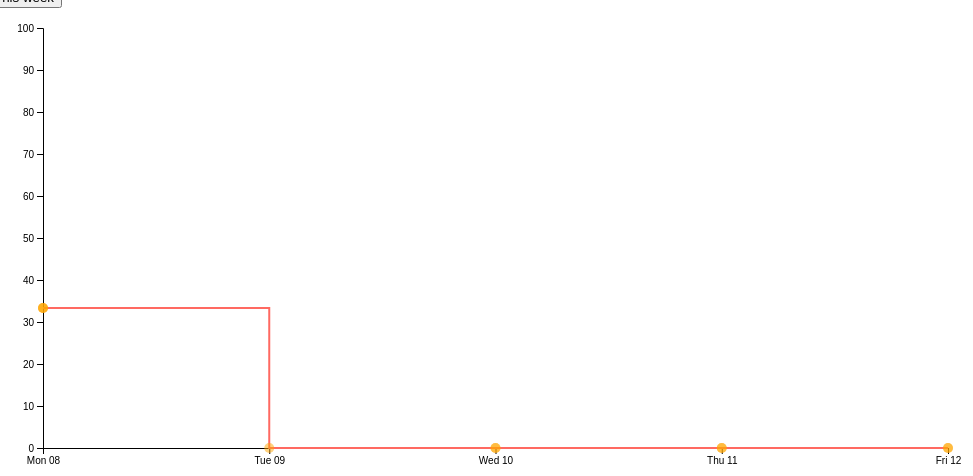
D3 v4 page, settled after 480 driven frames (8 s of simulated time); the page loaded 2 data file(s).


// ── js/Student_A/data.js
var ICP3099 = 0;
var ICP3038 = 0;
var ICP3029 = 0;
var ICP3036 = 0;
var IED3064 = 0;

var Mon = 3;
var Tue = 1;
var Wed = 2;
var Thu = 2;
var Fri = 2;

var iterator = 0;

var monAttend = 0;
var tueAttend = 0;
var wedAttend = 0;
var thuAttend = 0;
var friAttend = 0;

var x = window.matchMedia("(max-width: 424px)")

if (x.matches)
{
    var margin = {top: 20, right: 20, bottom: 60, left: 35},
        width = 400 - margin.left - margin.right,
        height = 500 - margin.top - margin.bottom;
}
else
{
    var margin = {top: 20, right: 20, bottom: 60, left: 35},
        width = 960 - margin.left - margin.right,
        height = 500 - margin.top - margin.bottom;
}

var parseDate = d3.timeParse("%d-%b-%y");

var x = d3.scaleTime().range([0, width])
var y = d3.scaleLinear().range([height, 0])

var formatPercent = d3.format(".0%")

var svg = d3.select(".graph-content").append("svg")
    .attr("width", width + margin.left + margin.right)
    .attr("height", height + margin.top + margin.bottom)
    .attr("style", "display: block; margin: 0 auto;")
    .append("g")
    .attr("transform", "translate(" + margin.left + "," + margin.top + ")");

// get the data
d3.csv("./js/Student_A/data.csv", function(error, data)
{
    if (error)
    {
        throw error;
    }

    // format the data
    data.forEach(function(d)
    {
        d.date = parseDate(d.date);
        d.module = +d.module;
        d.attendance = +d.attendance;

        if(d.date.getDay() == 1)
        {
            iterator += 1;
            if(d.module == 3099){ ICP3099 += d.attendance }
            if(d.module == 3038){ ICP3038 += d.attendance }

            if (iterator == Mon)
            {
                d.percent = (((ICP3099+ICP3038)/Mon)*100);
                monAttend = d.percent;

                iterator = 0;
                ICP3099 = 0;
                ICP3038 = 0;
            }
        }
        if(d.date.getDay() == 2)
        {
            iterator += 1;
            if(d.module == 3029){ ICP3029 += d.attendance }

            if(iterator == Tue)
            {
                d.percent = (((ICP3029)/Tue)*100);
                tueAttend = d.percent;

                iterator = 0;
                ICP3029 = 0;
            }
        }
        if(d.date.getDay() == 3)
        {
            iterator += 1;

            if(d.module == 3029){ ICP3029 += d.attendance }
            if(d.module == 3036){ ICP3036 += d.attendance }

            if(iterator == Wed)
            {
                d.percent = (((ICP3029+ICP3036)/Wed)*100);
                wedAttend = d.percent;

                iterator = 0;
                ICP3029 = 0;
                ICP3036 = 0;
            }
        }
        if(d.date.getDay() == 4)
        {
            iterator += 1;
            if(d.module == 3038){ ICP3038 += d.attendance }
            if(d.module == 3029){ ICP3029 += d.attendance }

            if(iterator == Thu)
            {
                d.percent = (((ICP3038+ICP3029)/Thu)*100);
                thuAttend = d.percent;

                iterator = 0;
                ICP3038 = 0;
                ICP3029 = 0;
            }

        }
        if(d.date.getDay() == 5)
        {
            iterator += 1;
            if(d.module == 3099){ ICP3099 += d.attendance }
            if(d.module == 3064){ IED3064 += d.attendance }

            if(iterator == Fri)
            {
                d.percent = (((ICP3099+IED3064)/Fri)*100);
                friAttend = d.percent;

                iterator = 0;
                ICP3099 = 0;
                IED3064 = 0;
            }
        }
    });

    data.forEach(function(d)
    {
        if(d.date.getDay() == 1)
        {
            d.percent = monAttend;
        }
        if(d.date.getDay() == 2)
        {
            d.percent = tueAttend;
        }
        if(d.date.getDay() == 3)
        {
            d.percent = wedAttend;
        }
        if(d.date.getDay() == 4)
        {
            d.percent = thuAttend;
        }
        if(d.date.getDay() == 5)
        {
            d.percent = friAttend;
        }
    });

    x.domain(d3.extent(data, function(d) { return d.date; }));
    y.domain([0, 100]);

    var line = d3.line()
        .curve(d3.curveStepAfter)
        .x(function(d) { return x(d.date); })
        .y(function(d) { return y(d.percent); });

    svg.append("g")
        .attr("class", "x axis")
        .attr("transform", "translate(0," + height + ")")
        .call(d3.axisBottom(x).ticks(5))

    svg.append("g")
        .attr("class", "y axis")
        .call(d3.axisLeft(y).ticks(10))
        .append("text")
        .attr("transform", "rotate(-90)")
        .attr("y", 6)
        .attr("dy", ".71em")
        .style("text-anchor", "end")
        .text("Price ($)");

    svg.append("text")
        .attr("id", "boo");

    // draw the data as an svg path
    svg.append("path")
        .datum(data)
        .attr("class", "line")
        .attr("id", "line")
        .attr("d", line);

    svg.selectAll("circle")
        .data(data)
        .enter().append("svg:circle")
        .attr("cx", function(d) { return x(d.date) })
        .attr("cy", function(d) { return y(d.percent) })
        .attr("stroke-width", "none")
        .attr("fill", "orange" )
        .attr("fill-opacity", .5)
        //.attr("visibility", "hidden")
        .attr("r", 5);
});

// ── js/Student_A/module_data.js
var overall_ICP_3099 = 0;
var overall_ICP_3029 = 0;
var overall_ICP_3038 = 0;
var overall_ICP_3036 = 0;
var overall_IED_3064 = 0;

var prev_Overall_ICP_3099 = 0;
var prev_Overall_ICP_3029 = 0;
var prev_Overall_ICP_3038 = 0;
var prev_Overall_ICP_3036 = 0;
var prev_Overall_IED_3064 = 0;

var overall_3099 = 3;
var overall_3029 = 3;
var overall_3038 = 2;
var overall_3036 = 1;
var overall_3064 = 1;

var attendance_3099 = 0;
var attendance_3029 = 0;
var attendance_3038 = 0;
var attendance_3036 = 0;
var attendance_3064 = 0;

var prev_Attendance_3099 = 0;
var prev_Attendance_3029 = 0;
var prev_Attendance_3038 = 0;
var prev_Attendance_3036 = 0;
var prev_Attendance_3064 = 0;

var overall = 0;
var prev_Overall = 0;

d3.csv("./js/Student_A/prev_data.csv", function(error, dataset)
{
    if (error)
    {
        throw error;
    }

    // format the data
    dataset.forEach(function(d)
    {
        d.date = parseDate(d.date);
        d.module = +d.module;
        d.attendance = +d.attendance;

        if(d.module == 3099)
        {
            if(d.attendance == 1)
            {
                prev_Overall_ICP_3099 += d.attendance;
            }
        }
        else if(d.module == 3038)
        {
            if(d.attendance == 1)
            {
                prev_Overall_ICP_3038 += d.attendance;
            }
        }
        else if(d.module == 3029)
        {
            if(d.attendance == 1)
            {
                prev_Overall_ICP_3029 += d.attendance;
            }
        }
        else if(d.module == 3036)
        {
            if(d.attendance == 1)
            {
                prev_Overall_ICP_3036 += d.attendance;
            }
        }
        else if(d.module == 3064)
        {
            if(d.attendance == 1)
            {
                prev_Overall_IED_3064 += d.attendance;
            }
        }
    });
    current_week();
});

function current_week()
{
    d3.csv("./js/Student_A/data.csv", function(error, dataset)
    {
        if (error)
        {
            throw error;
        }

        // format the data
        dataset.forEach(function(d)
        {
            d.date = parseDate(d.date);
            d.module = +d.module;
            d.attendance = +d.attendance;

            if(d.module == 3099)
            {
                if(d.attendance == 1)
                {
                    overall_ICP_3099 += d.attendance;
                }
            }
            else if(d.module == 3038)
            {
                if(d.attendance == 1)
                {
                    overall_ICP_3038 += d.attendance;
                }
            }
            else if(d.module == 3029)
            {
                if(d.attendance == 1)
                {
                    overall_ICP_3029 += d.attendance;
                }
            }
            else if(d.module == 3036)
            {
                if(d.attendance == 1)
                {
                    overall_ICP_3036 += d.attendance;
                }
            }
            else if(d.module == 3064)
            {
                if(d.attendance == 1)
                {
                    overall_IED_3064 += d.attendance;
                }
            }
        });

        //Previous Week
        prev_Attendance_3099 = (((prev_Overall_ICP_3099)/overall_3099)*100);
        prev_Attendance_3038 = (((prev_Overall_ICP_3038)/overall_3038)*100);
        prev_Attendance_3029 = (((prev_Overall_ICP_3029)/overall_3029)*100);
        prev_Attendance_3036 = (((prev_Overall_ICP_3036)/overall_3036)*100);
        prev_Attendance_3064 = (((prev_Overall_IED_3064)/overall_3064)*100);
        prev_Overall = ((prev_Overall_ICP_3099+prev_Overall_ICP_3029+prev_Overall_ICP_3038+prev_Overall_ICP_3036+prev_Overall_IED_3064)/(overall_3099+overall_3029+overall_3038+overall_3036+overall_3064)*100);

        //Current Week
        attendance_3099 = (((overall_ICP_3099)/overall_3099)*100);
        attendance_3038 = (((overall_ICP_3038)/overall_3038)*100);
        attendance_3029 = (((overall_ICP_3029)/overall_3029)*100);
        attendance_3036 = (((overall_ICP_3036)/overall_3036)*100);
        attendance_3064 = (((overall_IED_3064)/overall_3064)*100);
        overall = ((overall_ICP_3099+overall_ICP_3029+overall_ICP_3038+overall_ICP_3036+overall_IED_3064)/(overall_3099+overall_3029+overall_3038+overall_3036+overall_3064)*100);

        console.log("~~~~~~~~~~~~~~~~~~~~~~~~~~~~~~~~~~~~~~~~~~~~~Current Week~~~~~~~~~~~~~~~~~~~~~~~~~~~~~~~~~~~~~~~~~~~~~~~~~~~~");
        console.log("ICP-3099 - ", attendance_3099.toFixed(), "%", " | ", overall_ICP_3099, " / ", overall_3099, " X 100 = ", attendance_3099.toFixed(), "%");
        console.log("ICP-3038 - ", attendance_3038.toFixed(), "%", " | ", overall_ICP_3038, " / ", overall_3038, " X 100 = ", attendance_3038.toFixed() , "%");
        console.log("ICP-3029 - ", attendance_3029.toFixed(), "%", " | ", overall_ICP_3029, " / ", overall_3029, " X 100 = ", attendance_3029.toFixed() , "%");
        console.log("ICP-3036 - ", attendance_3036.toFixed(), "%", " | ", overall_ICP_3036, " / ", overall_3036, " X 100 = ", attendance_3036.toFixed() , "%");
        console.log("IED-3064 - ", attendance_3064.toFixed(), "%", " | ", overall_IED_3064, " / ", overall_3064, " X 100 = ", attendance_3064.toFixed() , "%");
        console.log("Overall Attendance - ", overall.toFixed() , "%", " | ", (overall_ICP_3099+overall_ICP_3029+overall_ICP_3038+overall_ICP_3036+overall_IED_3064), " / ", (overall_3099+overall_3029+overall_3038+overall_3036+overall_3064), " X 100 = ", overall.toFixed(), "%");
        console.log("~~~~~~~~~~~~~~~~~~~~~~~~~~~~~~~~~~~~~~~~~~~~~~~~~~~~~~~~~~~~~~~~~~~~~~~~~~~~~~~~~~~~~~~~~~~~~~~~~~~~~~~~~~~~~~");

        console.log("~~~~~~~~~~~~~~~~~~~~~~~~~~~~~~~~~~~~~~~~~~~~~Previous Week~~~~~~~~~~~~~~~~~~~~~~~~~~~~~~~~~~~~~~~~~~~~~~~~~~~~");
        console.log("ICP-3099 - ", prev_Attendance_3099.toFixed(), "%", " | ", prev_Overall_ICP_3099, " / ", overall_3099, " X 100 = ", prev_Attendance_3099.toFixed(), "%");
        console.log("ICP-3038 - ", prev_Attendance_3038.toFixed(), "%", " | ", prev_Overall_ICP_3038, " / ", overall_3038, " X 100 = ", prev_Attendance_3038.toFixed() , "%");
        console.log("ICP-3029 - ", prev_Attendance_3029.toFixed(), "%", " | ", prev_Overall_ICP_3029, " / ", overall_3029, " X 100 = ", prev_Attendance_3029.toFixed() , "%");
        console.log("ICP-3036 - ", prev_Attendance_3036.toFixed(), "%", " | ", prev_Overall_ICP_3036, " / ", overall_3036, " X 100 = ", prev_Attendance_3036.toFixed() , "%");
        console.log("IED-3064 - ", prev_Attendance_3064.toFixed(), "%", " | ", prev_Overall_IED_3064, " / ", overall_3064, " X 100 = ", prev_Attendance_3064.toFixed() , "%");
        console.log("Previous Overall Attendance - ", prev_Overall.toFixed() , "%", " | ", (prev_Overall_ICP_3099+prev_Overall_ICP_3029+prev_Overall_ICP_3038+prev_Overall_ICP_3036+prev_Overall_IED_3064), " / ", (overall_3099+overall_3029+overall_3038+overall_3036+overall_3064), " X 100 = ", prev_Overall.toFixed(), "%");
        console.log("~~~~~~~~~~~~~~~~~~~~~~~~~~~~~~~~~~~~~~~~~~~~~~~~~~~~~~~~~~~~~~~~~~~~~~~~~~~~~~~~~~~~~~~~~~~~~~~~~~~~~~~~~~~~~~");

        document.getElementById("3099").prepend(attendance_3099.toFixed());
        document.getElementById("3038").prepend(attendance_3038.toFixed());
        document.getElementById("3029").prepend(attendance_3029.toFixed());
        document.getElementById("3036").prepend(attendance_3036.toFixed());
        document.getElementById("3064").prepend(attendance_3064.toFixed());
        document.getElementById("overall").prepend(overall.toFixed());

        //Colour Change for 3099
        if(attendance_3099 <= 40)
        {
            document.getElementById("col_3099").style.background="#FF6961";
        }
        if(attendance_3099 > 40 && attendance_3099 <= 60)
        {
            document.getElementById("col_3099").style.background="#FFB347";
        }
        if(attendance_3099 > 60)
        {
            document.getElementById("col_3099").style.background="#77DD77";
        }

        //Colour Change for 3038
        if(attendance_3038 <= 40)
        {
            document.getElementById("col_3038").style.background="#FF6961";
        }
        if(attendance_3038 > 40 && attendance_3038 <= 60)
        {
            document.getElementById("col_3038").style.background="#FFB347";
        }
        if(attendance_3038 > 60)
        {
            document.getElementById("col_3038").style.background="#77DD77";
        }

        //Colour Change for 3029
        if(attendance_3029 <= 40)
        {
            document.getElementById("col_3029").style.background="#FF6961";
        }
        if(attendance_3029 > 40 && attendance_3029 <= 60)
        {
            document.getElementById("col_3029").style.background="#FFB347";
        }
        if(attendance_3029 > 60)
        {
            document.getElementById("col_3029").style.background="#77DD77";
        }

        //Colour Change for 3036
        if(attendance_3036 <= 40)
        {
            document.getElementById("col_3036").style.background="#FF6961";
        }
        if(attendance_3036 > 40 && attendance_3036 <= 60)
        {
            document.getElementById("col_3036").style.background="#FFB347";
        }
        if(attendance_3036 > 60)
        {
            document.getElementById("col_3036").style.background="#77DD77";
        }

        //Colour Change for 3064
        if(attendance_3064 <= 40)
        {
            document.getElementById("col_3064").style.background="#FF6961";
        }
        if(attendance_3064 > 40 && attendance_3064 <= 60)
        {
            document.getElementById("col_3064").style.background="#FFB347";
        }
        if(attendance_3064 > 60)
        {
            document.getElementById("col_3064").style.background="#77DD77";
        }

        //Colour Change for 3064
        if(overall <= 40)
        {
            document.getElementById("col_Overall").style.background="#FF6961";
            document.getElementById("face_Emoji").classList.add("fa-frown-open");

            if(overall <= prev_Overall)
            {
                document.getElementById("arrow").classList.add("fa-arrow-down");
            }
            else if(overall > prev_Overall)
            {
                document.getElementById("arrow").classList.add("fa-arrow-up");
                document.getElementById("col_Arrow").style.color="#77DD77";
            }

            document.getElementById("face").style.color="#FF6961";
            document.getElementById("line").style.stroke="#FF6961";
            //fa-arrow-up

        }
        if(overall > 40 && overall <= 60)
        {
            document.getElementById("col_Overall").style.background="#FFB347";
            document.getElementById("face_Emoji").classList.add("fa-meh fa-10x");

            if(overall <= prev_Overall)
            {
                document.getElementById("arrow").classList.add("fa-arrow-down");
            }
            else if(overall > prev_Overall)
            {
                document.getElementById("arrow").classList.add("fa-arrow-up");
                document.getElementById("col_Arrow").style.color="#77DD77";
            }

            document.getElementById("line").style.stroke="#FFB347";
        }
        if(overall > 60)
        {
            document.getElementById("col_Overall").style.background="#77DD77";
            document.getElementById("face_Emoji").classList.add("fa-smile");

            if(overall <= prev_Overall)
            {
                document.getElementById("arrow").classList.add("fa-arrow-down");
            }
            else if(overall > prev_Overall)
            {
                document.getElementById("arrow").classList.add("fa-arrow-up");
                document.getElementById("col_Arrow").style.color="#77DD77";
            }

            document.getElementById("face").style.color="#77DD77";
            document.getElementById("line").style.stroke="#77DD77";
        }

    });
}

// ── js/sidemenu.js
function openSM()
{
    var x = window.matchMedia("(max-width: 600px)")

    if (x.matches)
    {
        document.getElementById("mySidemenu").style.width = "100%";
        document.getElementById("pg-content").style.marginLeft = "100%";
    }
    else
    {
        document.getElementById("mySidemenu").style.width = "16%";
        document.getElementById("pg-content").style.marginLeft = "16%";
    }
    document.getElementById("open-btn").style.display = "none";
    document.getElementById("close-btn").style.display = "block";

}

function closeSM()
{
    document.getElementById("mySidemenu").style.width = "0%";
    document.getElementById("pg-content").style.marginLeft = "0%";
    document.getElementById("close-btn").style.display = "none";
    document.getElementById("open-btn").style.display = "block";
}


### data: js/Student_A/data.csv
date, module, attendance, percent
8-feb-21, 3099, 0, 0
8-feb-21, 3099, 1, 0
8-feb-21, 3038, 0, 0
9-feb-21, 3029, 0, 0
10-feb-21, 3029, 0, 0
10-feb-21, 3036, 0, 0
11-feb-21, 3038, 0, 0
11-feb-21, 3029, 0, 0
12-feb-21, 3099, 0, 0
12-feb-21, 3064, 0, 0

### data: js/Student_A/prev_data.csv
date, module, attendance, percent
1-feb-21, 3099, 1, 0
1-feb-21, 3099, 1, 0
1-feb-21, 3038, 0, 0
2-feb-21, 3029, 1, 0
3-feb-21, 3029, 0, 0
3-feb-21, 3036, 1, 0
4-feb-21, 3038, 0, 0
4-feb-21, 3029, 1, 0
5-feb-21, 3099, 0, 0
5-feb-21, 3064, 1, 0